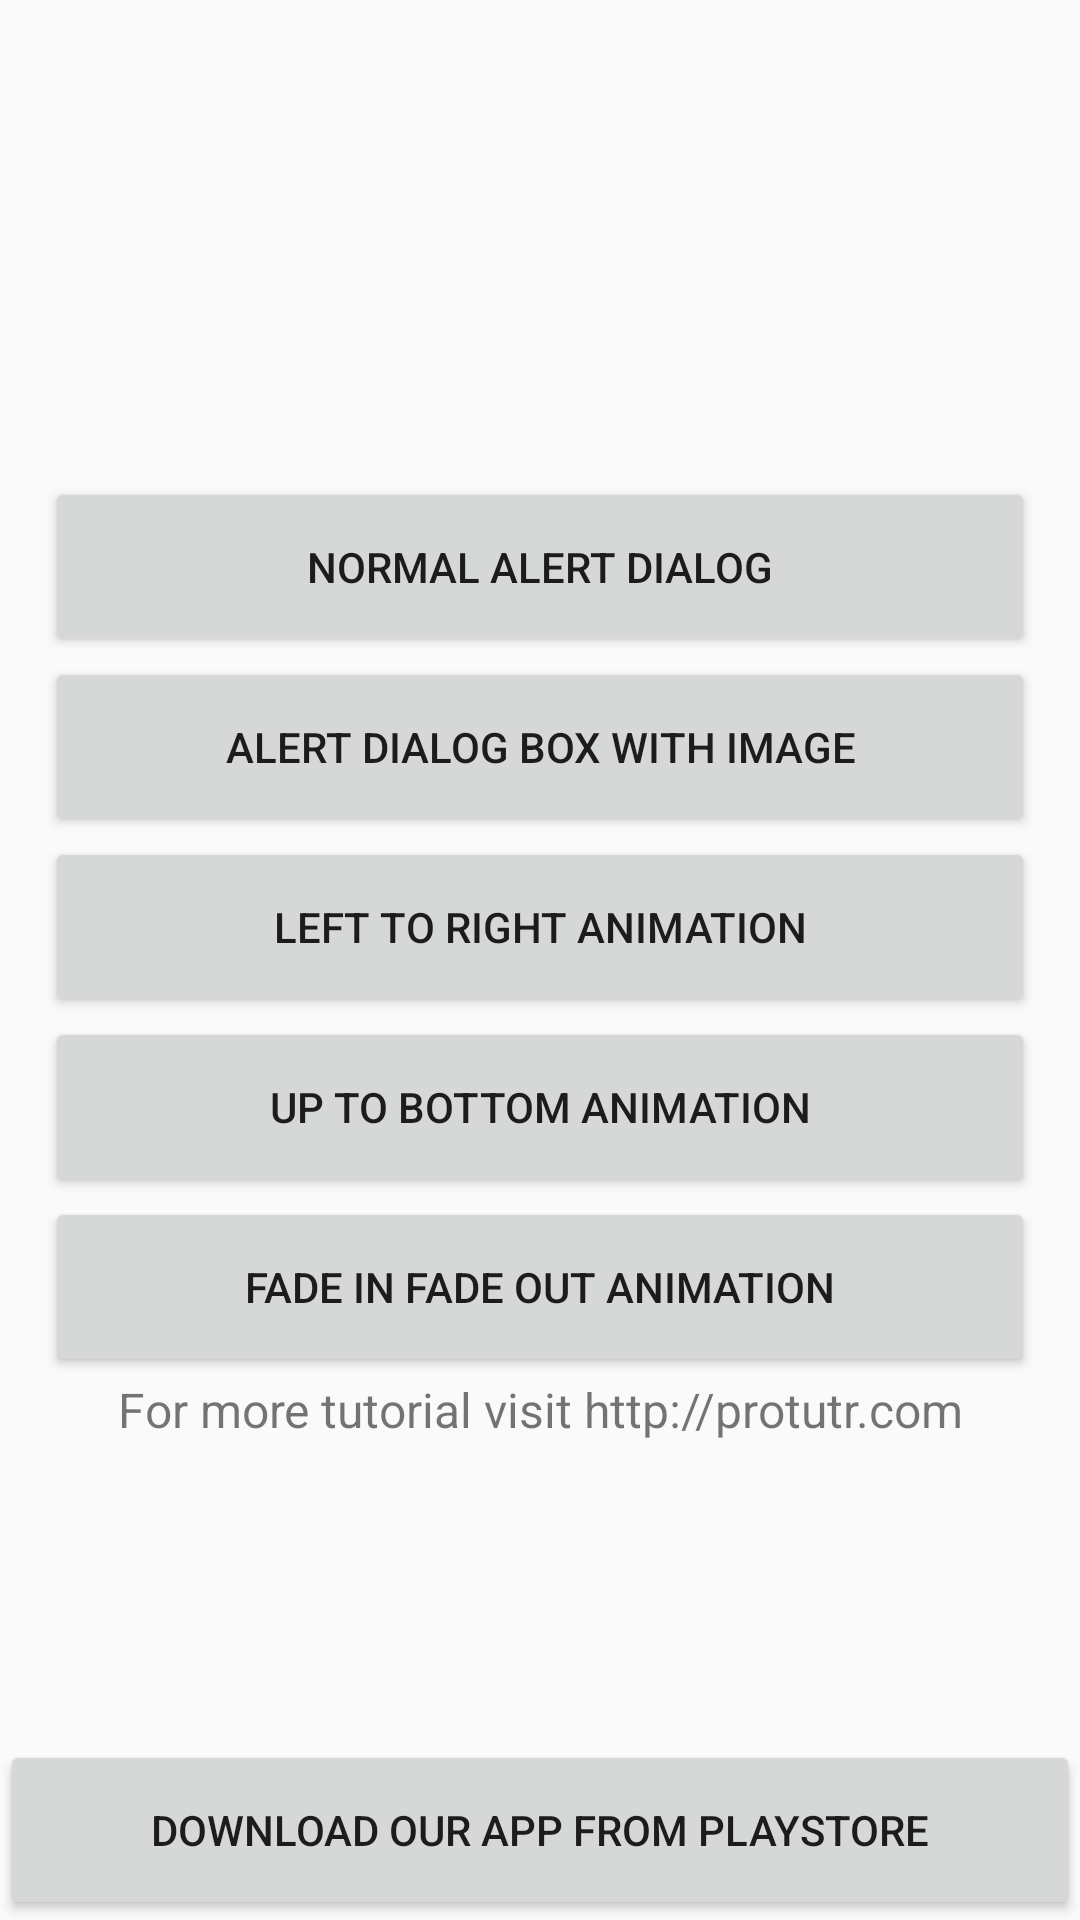

Android layout source for this screen:
<!-- AndroidManifest.xml: application theme AppTheme -->
<!-- res/layout/activity_main.xml -->
<?xml version="1.0" encoding="utf-8"?>
<RelativeLayout xmlns:android="http://schemas.android.com/apk/res/android"
    xmlns:app="http://schemas.android.com/apk/res-auto"
    xmlns:tools="http://schemas.android.com/tools"
    android:layout_width="match_parent"
    android:layout_height="match_parent"
    tools:context="com.protutr.alertdialogwithimagesandanimations.MainActivity">
    <LinearLayout
        android:layout_centerInParent="true"
        android:layout_width="match_parent"
        android:orientation="vertical"
        android:layout_margin="15dp"
        android:layout_height="wrap_content">
        <Button
            android:id="@+id/normal_dialog"
            android:layout_width="match_parent"
            android:layout_height="60dp"
            android:text="Normal Alert Dialog"/>
        <Button
            android:layout_below="@id/normal_dialog"
            android:id="@+id/show_btn"
            android:layout_width="match_parent"
            android:layout_height="60dp"
            android:text="Alert Dialog Box With Image"/>

        <Button
            android:layout_below="@id/normal_dialog"
            android:id="@+id/lefttoright"
            android:layout_width="match_parent"
            android:layout_height="60dp"
            android:text="Left To Right Animation"/>
        <Button
            android:layout_below="@id/normal_dialog"
            android:id="@+id/uptobottom"
            android:layout_width="match_parent"
            android:layout_height="60dp"
            android:text="Up To Bottom Animation"/>
        <Button
            android:layout_below="@id/normal_dialog"
            android:id="@+id/fadeinout"
            android:layout_width="match_parent"
            android:layout_height="60dp"
            android:text="Fade In Fade Out Animation"/>
        <TextView
            android:layout_width="match_parent"
            android:layout_height="wrap_content"
            android:gravity="center"
            android:textSize="16sp"
            android:text="For more tutorial visit http://protutr.com"/>
    </LinearLayout>
    <Button
        android:layout_alignParentBottom="true"
        android:id="@+id/playstore"
        android:layout_width="match_parent"
        android:layout_height="60dp"
        android:text="Download Our App From Playstore"/>
</RelativeLayout>
<!-- resources referenced by this layout -->
<resources>
  <style name="AppTheme" parent="Theme.AppCompat.Light.NoActionBar">
          
          <item name="colorPrimary">@color/colorPrimary</item>
          <item name="colorPrimaryDark">@color/colorPrimaryDark</item>
          <item name="colorAccent">@color/colorAccent</item>
      </style>
  <!-- not gathered from this repository: default colours our renderer supplied (Android Studio template values) -->
  <color name="colorPrimary">#FF6200EE</color>
  <color name="colorPrimaryDark">#FF3700B3</color>
  <color name="colorAccent">#FF03DAC5</color>
</resources>
